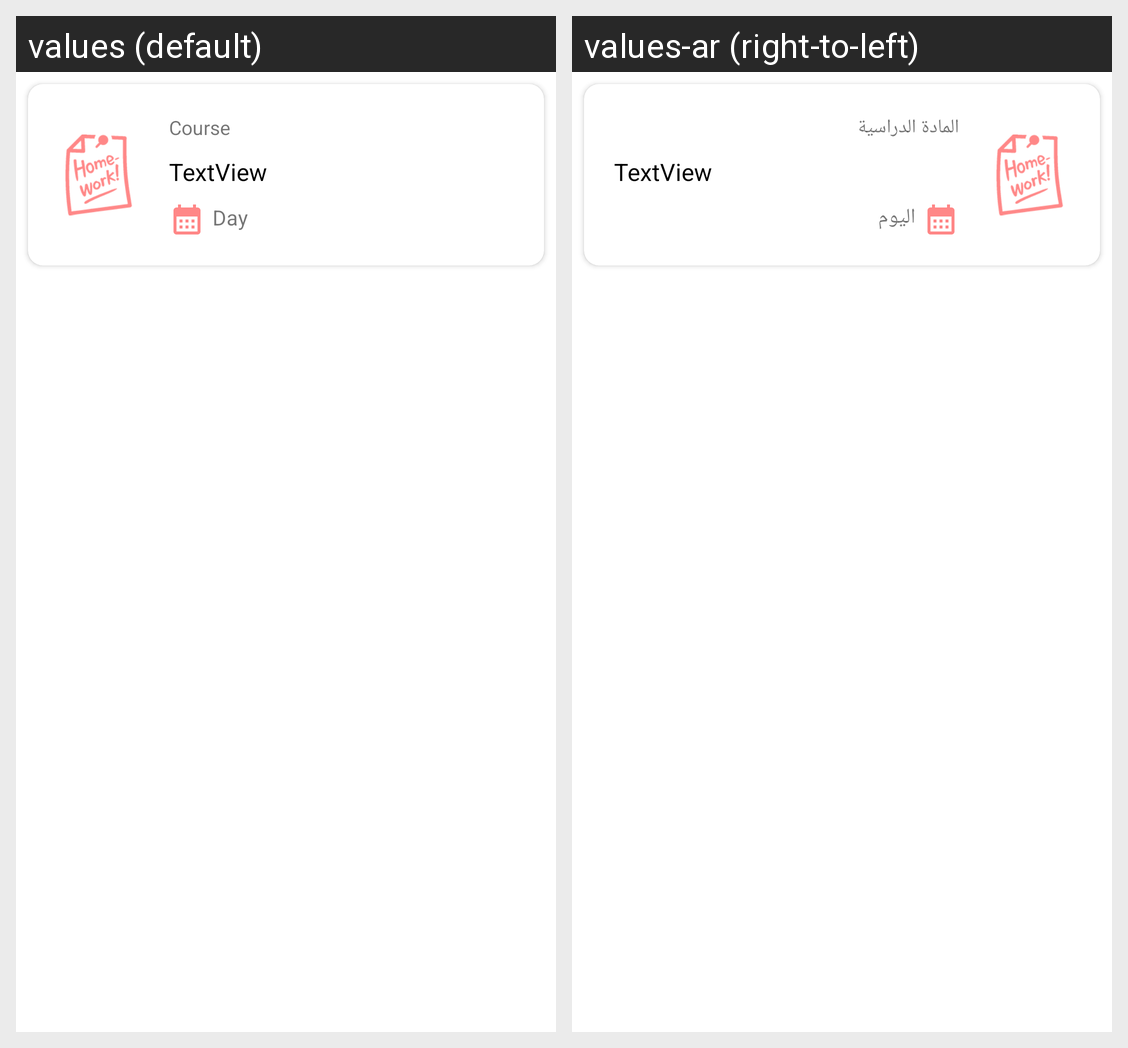

Here is an Android app screen in its default locale and in the app's own translations. Write out the translated-string differences for the strings that appear on this screen.
Android screen res/layout/card_cell_homwork.xml rendered under 2 locales, left to right: values (default), values-ar (right-to-left). Device: Nexus 5 (rendered at 1080×1920; each locale shown at half size, 540×960, under a caption strip naming it); theme Theme.MyPlans.
Strings drawn on this screen, with the default value and each locale's value (text and hints the layout hard-codes, and strings that could not be matched under every locale, appear in the picture but are not listed):

course
  values: Course
  values-ar: المادة الدراسية

textview
  values: TextView
  values-ar: TextView  [not translated; the default value is used]

day
  values: Day
  values-ar: اليوم
